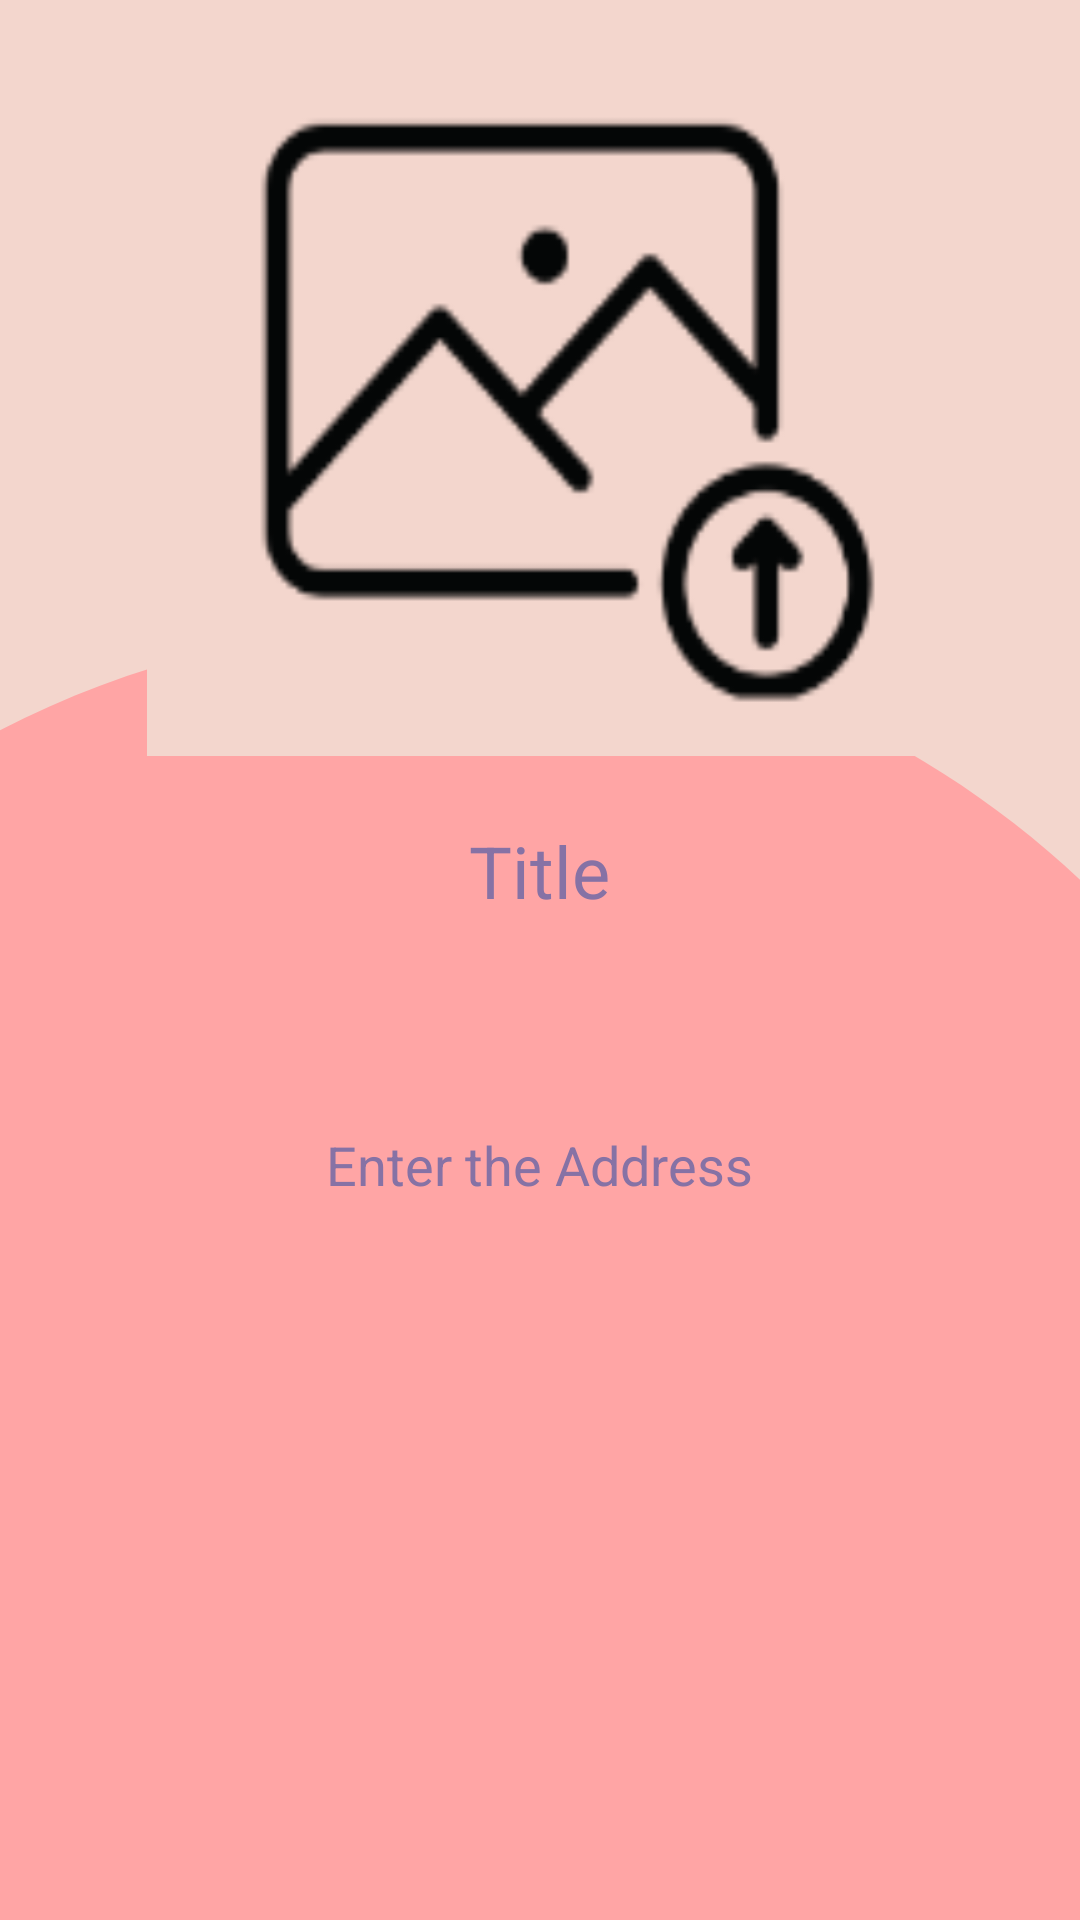

The Android layout XML behind this screen, and the referenced resources:
<!-- AndroidManifest.xml: application theme Theme.SkinCare -->
<!-- res/layout/activity_details.xml -->
<?xml version="1.0" encoding="utf-8"?>
<LinearLayout
    xmlns:android="http://schemas.android.com/apk/res/android"
    xmlns:app="http://schemas.android.com/apk/res-auto"
    xmlns:tools="http://schemas.android.com/tools"
    android:layout_width="match_parent"
    android:layout_height="match_parent"
    android:orientation="vertical"
    android:background="@drawable/product"
    tools:context=".details">

    <ImageView
        android:id="@+id/detailImage"
        android:layout_width="278dp"
        android:layout_height="260dp"
        android:layout_gravity="center"
        android:padding="8dp"
        android:scaleType="fitXY"
        android:src="@drawable/uploadimage" />

    <TextView
        android:id="@+id/detailTitle"
        android:layout_width="313dp"
        android:layout_height="60dp"
        android:layout_gravity="center"
        android:layout_marginTop="14dp"
        android:layout_marginBottom="12dp"
        android:text="Title"
        android:textAlignment="center"
        android:textColor="@color/grey_blue"
        android:textSize="24sp" />

    <TextView
        android:id="@+id/detailDesc"
        android:layout_width="wrap_content"
        android:layout_height="wrap_content"
        android:layout_gravity="center"
        android:layout_marginTop="10dp"
        android:padding="20dp"
        android:text="@string/enter_the_address"
        android:textColor="@color/grey_blue"
        android:textSize="18sp" />


</LinearLayout>
<!-- resources referenced by this layout -->
<resources>
  <color name="grey_blue">#8672a5</color>
  <!-- drawable product: png bitmap (drawable-v24, 19895 bytes) -->
  <!-- drawable uploadimage: png bitmap (drawable, 5834 bytes) -->
  <string name="enter_the_address">Enter the Address</string>
  <style name="Theme.SkinCare" parent="Theme.MaterialComponents.DayNight.NoActionBar">
          
          <item name="colorPrimary">@color/purple_500</item>
          <item name="colorPrimaryVariant">@color/grey_blue</item>
          <item name="colorOnPrimary">@color/white</item>
          
          <item name="colorSecondary">@color/teal_200</item>
          <item name="colorSecondaryVariant">@color/teal_700</item>
          <item name="colorOnSecondary">@color/black</item>
          
          <item name="android:statusBarColor">?attr/colorPrimaryVariant</item>
          
      </style>
  <color name="purple_500">#FF6200EE</color>
  <color name="white">#FFFFFFFF</color>
  <color name="teal_200">#FF03DAC5</color>
  <color name="teal_700">#FF018786</color>
  <color name="black">#FF000000</color>
</resources>
